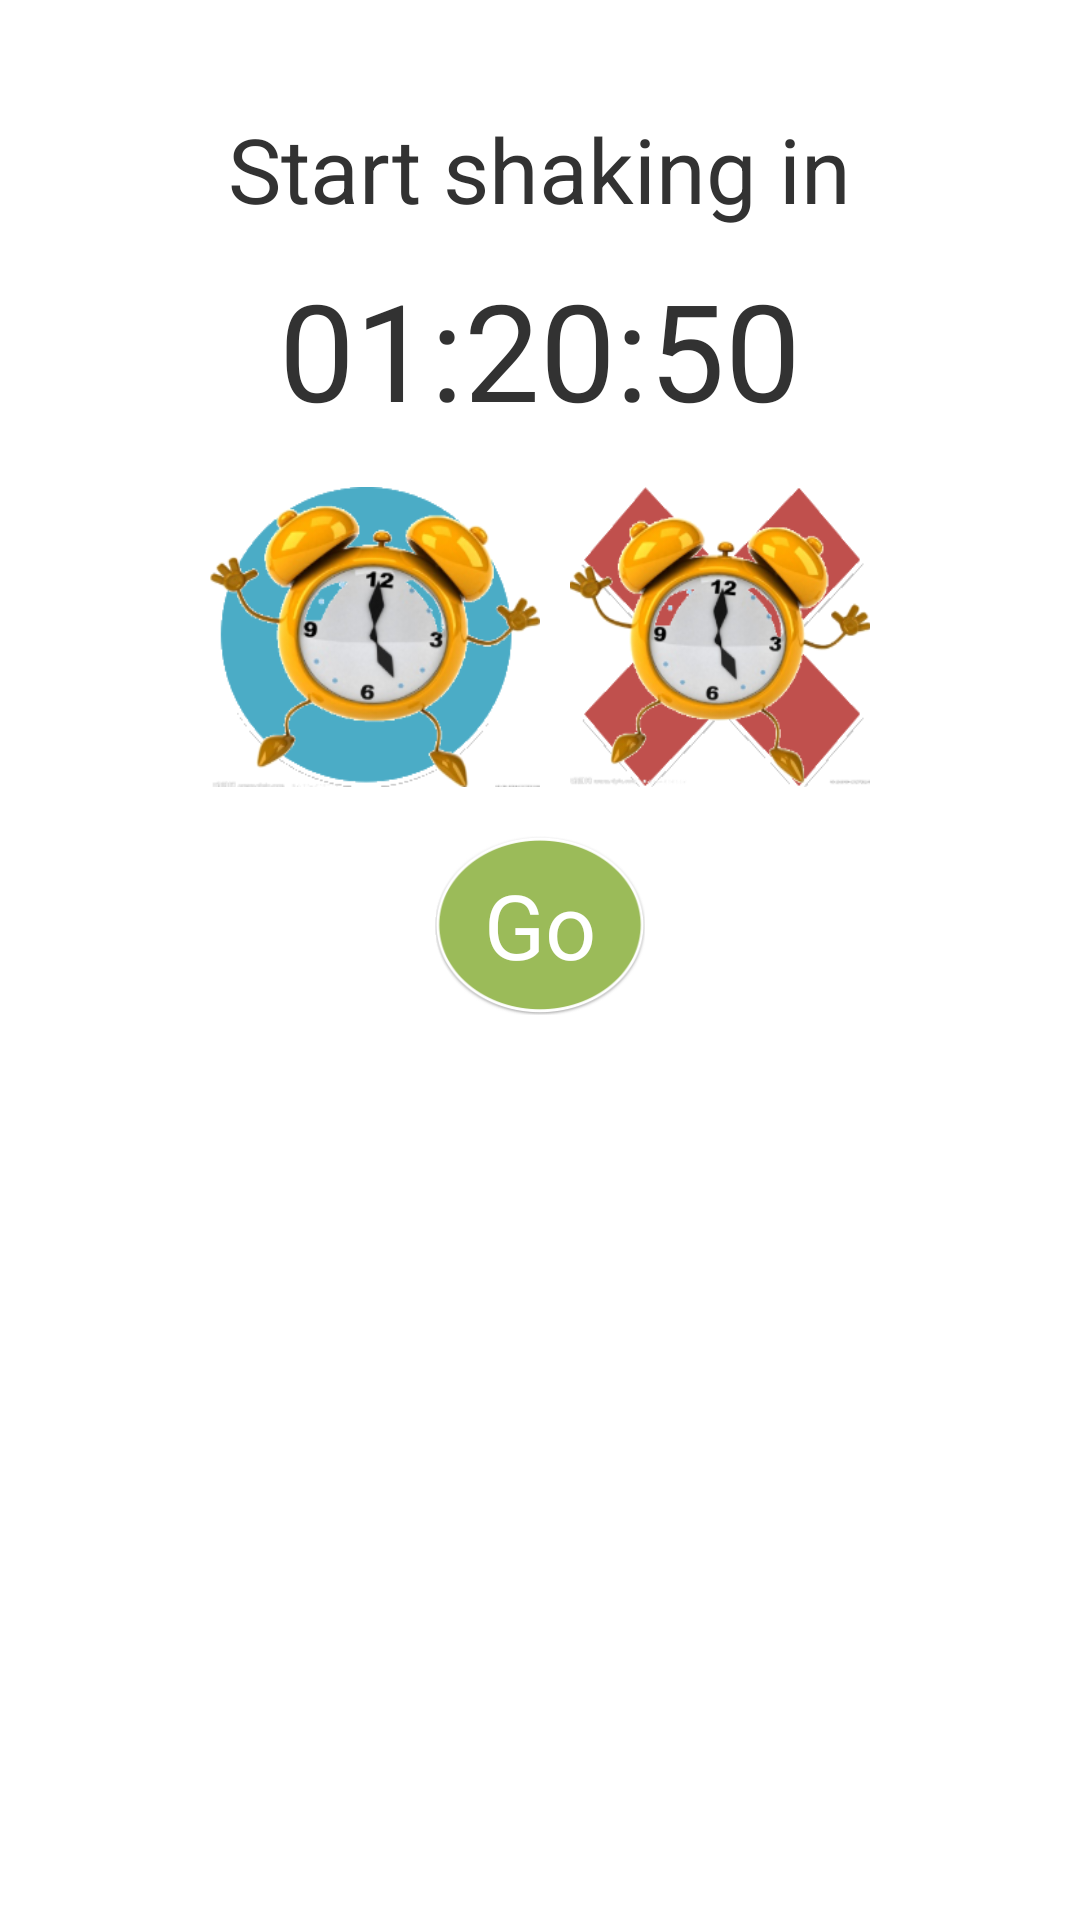

Produce the Android XML layout that renders to this screen, including the resource entries it uses.
<!-- AndroidManifest.xml: application theme AppTheme -->
<!-- res/layout/activity_main.xml -->
<RelativeLayout xmlns:android="http://schemas.android.com/apk/res/android"
    xmlns:tools="http://schemas.android.com/tools"
    android:layout_width="match_parent"
    android:layout_height="match_parent"
    android:paddingBottom="@dimen/activity_vertical_margin"
    android:paddingLeft="@dimen/activity_horizontal_margin"
    android:paddingRight="@dimen/activity_horizontal_margin"
    android:paddingTop="@dimen/activity_vertical_margin" >

    <TextView
        android:id="@+id/main_countDownTitleTextView"
        android:layout_width="wrap_content"
        android:layout_height="wrap_content"
        android:layout_centerHorizontal="true"
        android:layout_marginTop="20dp"
        android:text="@string/main_shaking_count_down"
        android:textSize="30sp" />

    <TextView
        android:id="@+id/main_countDownTimerTextView"
        android:layout_width="wrap_content"
        android:layout_height="wrap_content"
        android:layout_below="@+id/main_countDownTitleTextView"
        android:layout_centerHorizontal="true"
        android:layout_marginTop="10dp"
        android:text="01:20:50"
        android:textSize="45sp" />

    <LinearLayout
        android:id="@+id/main_buttonLayout"
        android:layout_width="match_parent"
        android:layout_height="wrap_content"
        android:layout_below="@+id/main_countDownTimerTextView"
        android:layout_centerHorizontal="true"
        android:layout_marginBottom="@dimen/activity_vertical_margin"
        android:layout_marginTop="@dimen/activity_vertical_margin"
        android:gravity="center"
        android:orientation="horizontal" >

        <Button
            android:id="@+id/main_setAlarmButton"
            android:layout_width="110dp"
            android:layout_height="100dp"
            android:layout_marginLeft="5dp"
            android:layout_marginRight="5dp"
            android:background="@drawable/main_set_alarm_button" />

        <Button
            android:id="@+id/main_cancelAlarmButton"
            android:layout_width="100dp"
            android:layout_height="100dp"
            android:layout_marginLeft="5dp"
            android:layout_marginRight="5dp"
            android:background="@drawable/main_cancel_alarm_button" />
    </LinearLayout>

    <Button
        android:id="@+id/main_shakeNowButton"
        android:layout_width="70dp"
        android:layout_height="60dp"
        android:layout_below="@+id/main_buttonLayout"
        android:layout_centerHorizontal="true"
        android:background="@drawable/main_go_button"
        android:text="@string/main_go"
        android:textColor="@android:color/white"
        android:textSize="30sp" />

    <ListView
        android:id="@+id/main_alarmListView"
        android:layout_width="400dp"
        android:layout_height="wrap_content"
        android:layout_below="@+id/main_shakeNowButton"
        android:layout_centerHorizontal="true"
        android:layout_centerVertical="true" >
    </ListView>

</RelativeLayout>
<!-- resources referenced by this layout -->
<resources>
  <dimen name="activity_horizontal_margin">16dp</dimen>
  <dimen name="activity_vertical_margin">16dp</dimen>
  <!-- drawable main_cancel_alarm_button (drawable) -->
  <?xml version="1.0" encoding="utf-8"?>
  <selector xmlns:android="http://schemas.android.com/apk/res/android" >
      
      <item android:state_pressed="true" android:drawable="@drawable/ic_red_alarm_button_clicked"/>
      <item  android:drawable="@drawable/ic_red_alarm_button"/>
      
  </selector>
  <!-- drawable main_go_button (drawable) -->
  <?xml version="1.0" encoding="utf-8"?>
  <selector xmlns:android="http://schemas.android.com/apk/res/android" >
      
      <item android:state_pressed="true" android:drawable="@drawable/ic_green_circle_button_clicked"/>
      <item  android:drawable="@drawable/ic_green_circle_button"/>
      
  </selector>
  <!-- drawable main_set_alarm_button (drawable) -->
  <?xml version="1.0" encoding="utf-8"?>
  <selector xmlns:android="http://schemas.android.com/apk/res/android" >
      
      <item android:state_pressed="true" android:drawable="@drawable/ic_blue_alarm_button_clicked"/>
      <item  android:drawable="@drawable/ic_blue_alarm_button"/>
      
  </selector>
  <string name="main_go">Go</string>
  <string name="main_shaking_count_down">Start shaking in</string>
  <style name="AppTheme" parent="AppBaseTheme">
          
      </style>
  <!-- drawable ic_red_alarm_button_clicked: png bitmap (drawable-mdpi, 61369 bytes) -->
  <!-- drawable ic_red_alarm_button: png bitmap (drawable-mdpi, 52923 bytes) -->
  <!-- drawable ic_green_circle_button_clicked: png bitmap (drawable-mdpi, 23065 bytes) -->
  <!-- drawable ic_green_circle_button: png bitmap (drawable-mdpi, 10257 bytes) -->
  <!-- drawable ic_blue_alarm_button_clicked: png bitmap (drawable-mdpi, 58682 bytes) -->
  <!-- drawable ic_blue_alarm_button: png bitmap (drawable-mdpi, 52438 bytes) -->
  <style name="AppBaseTheme" parent="android:Theme.Light">
          
      </style>
</resources>
